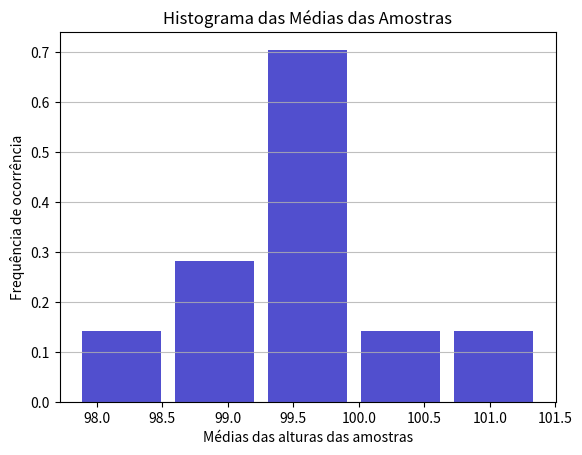

Write Python code to recreate this figure.
import matplotlib.pyplot as plt
import numpy as np

tamanho_pupulacao = 10000
np.random.seed(2006)
dados_populacao = np.random.normal(loc=100, scale=10, size=tamanho_pupulacao)

tamanho_amostra=50
qtd_simulacoes=10
medias_amostras = []

for x in range (qtd_simulacoes):
    media_amostra = np.random.choice(dados_populacao, size = tamanho_amostra).mean()
    medias_amostras.append(media_amostra)

medias_amostras = np.array(medias_amostras)

plt.hist(x=medias_amostras, bins='auto', color='#0705ba', alpha=0.7, rwidth=0.85, density=True)
plt.grid(axis='y', alpha=0.80)
plt.xlabel('Médias das alturas das amostras')
plt.ylabel('Frequência de ocorrência')
plt.title('Histograma das Médias das Amostras')
plt.show()